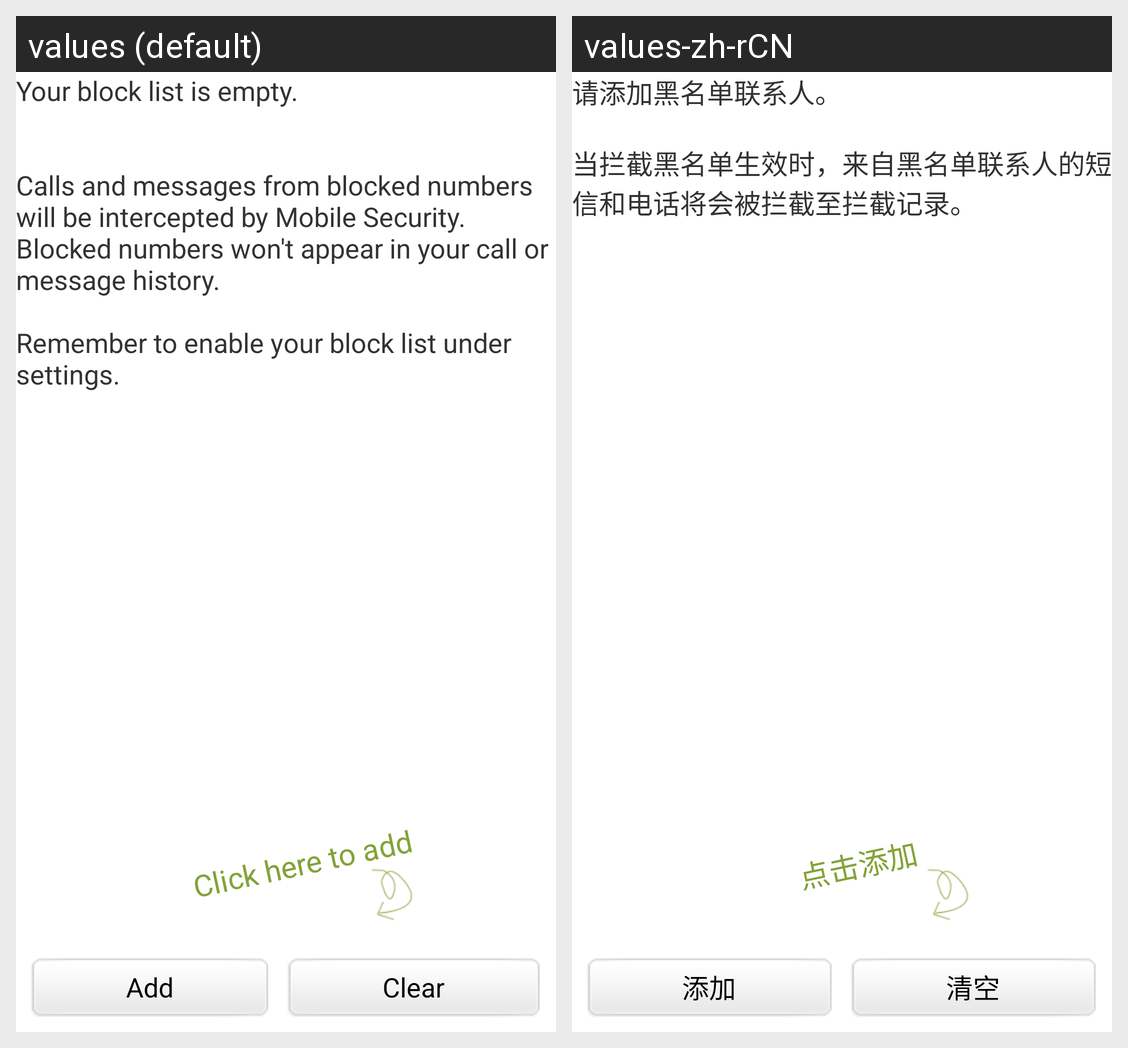

Translations of the strings shown on this Android screen, per locale in the grid:
Android screen res/layout/activity_black_list.xml rendered under 2 locales, left to right: values (default), values-zh-rCN. Device: Nexus 5 (rendered at 1080×1920; each locale shown at half size, 540×960, under a caption strip naming it); theme AppTheme.
Strings drawn on this screen, with the default value and each locale's value (text and hints the layout hard-codes, and strings that could not be matched under every locale, appear in the picture but are not listed):

anti_settings_add_button
  values: Add
  values-zh-rCN: 添加

anti_clear
  values: Clear
  values-zh-rCN: 清空

anti_no_black_list
  values: Your block list is empty.
      
      
      Calls and messages from blocked numbers will be intercepted by Mobile Security. Blocked numbers won't appear in your call or message history.
      
      Remember to enable your block list under settings.
  values-zh-rCN: 请添加黑名单联系人。
      
      当拦截黑名单生效时，来自黑名单联系人的短信和电话将会被拦截至拦截记录。

anti_to_add
  values: Click here to add
  values-zh-rCN: 点击添加
